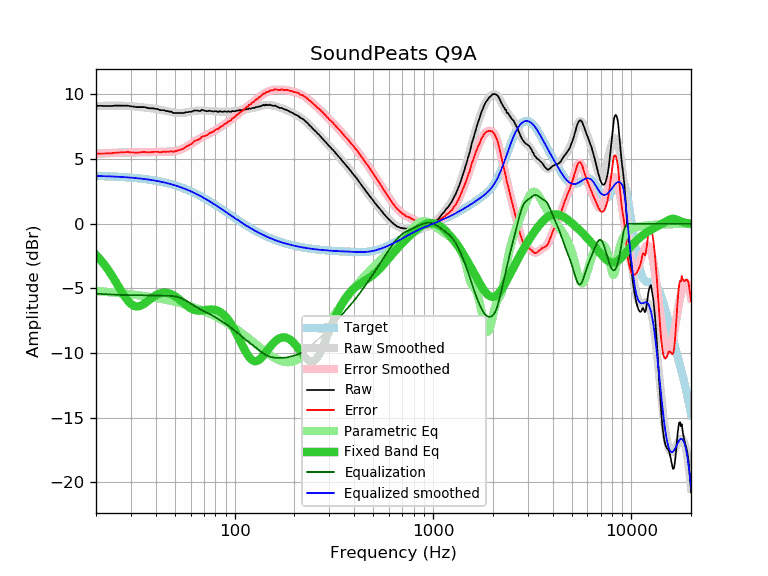

Values plotted in this chart, from the file beside it:
frequency, raw, error, smoothed, error_smoothed, equalization, parametric_eq, equalized_raw, equalized_smoothed, target
20, 9.12, 5.42, 9.11, 5.41, -5.41, -2.42, 3.71, 3.70, 3.70
21, 9.12, 5.43, 9.12, 5.43, -5.43, -2.76, 3.69, 3.69, 3.69
22, 9.11, 5.43, 9.12, 5.45, -5.45, -3.14, 3.66, 3.68, 3.68
23, 9.11, 5.44, 9.13, 5.46, -5.46, -3.55, 3.65, 3.67, 3.67
24, 9.11, 5.45, 9.13, 5.48, -5.48, -3.98, 3.63, 3.66, 3.66
25, 9.14, 5.49, 9.13, 5.49, -5.49, -4.42, 3.65, 3.65, 3.65
26, 9.14, 5.51, 9.13, 5.50, -5.50, -4.87, 3.64, 3.63, 3.63
27, 9.13, 5.51, 9.12, 5.51, -5.51, -5.28, 3.62, 3.62, 3.62
28, 9.13, 5.53, 9.12, 5.51, -5.51, -5.66, 3.62, 3.60, 3.60
29, 9.13, 5.54, 9.10, 5.52, -5.52, -5.97, 3.61, 3.59, 3.59
30, 9.08, 5.51, 9.09, 5.52, -5.52, -6.20, 3.56, 3.57, 3.57
31, 9.06, 5.51, 9.07, 5.52, -5.52, -6.34, 3.54, 3.55, 3.55
32, 9.02, 5.49, 9.05, 5.52, -5.52, -6.40, 3.50, 3.53, 3.53
33, 9.02, 5.51, 9.03, 5.52, -5.52, -6.38, 3.50, 3.51, 3.51
34, 9.02, 5.53, 9.01, 5.53, -5.53, -6.30, 3.49, 3.49, 3.49
35, 9.02, 5.56, 8.99, 5.53, -5.53, -6.18, 3.49, 3.46, 3.46
36, 8.97, 5.53, 8.97, 5.53, -5.53, -6.05, 3.44, 3.44, 3.44
37, 8.93, 5.52, 8.95, 5.54, -5.54, -5.90, 3.39, 3.41, 3.41
38, 8.93, 5.54, 8.93, 5.54, -5.54, -5.77, 3.39, 3.39, 3.39
39, 8.92, 5.56, 8.90, 5.55, -5.55, -5.64, 3.37, 3.36, 3.36
40, 8.89, 5.56, 8.88, 5.55, -5.55, -5.54, 3.34, 3.33, 3.33
41, 8.86, 5.56, 8.85, 5.55, -5.55, -5.45, 3.31, 3.30, 3.30
42, 8.79, 5.52, 8.82, 5.55, -5.55, -5.39, 3.24, 3.27, 3.27
43, 8.78, 5.55, 8.79, 5.56, -5.56, -5.35, 3.22, 3.23, 3.23
44, 8.78, 5.58, 8.76, 5.56, -5.56, -5.33, 3.22, 3.20, 3.20
45, 8.72, 5.56, 8.73, 5.56, -5.56, -5.34, 3.16, 3.16, 3.16
46, 8.71, 5.58, 8.69, 5.57, -5.57, -5.36, 3.14, 3.13, 3.13
47, 8.67, 5.58, 8.66, 5.57, -5.57, -5.40, 3.10, 3.09, 3.09
48, 8.67, 5.62, 8.63, 5.58, -5.58, -5.45, 3.09, 3.05, 3.05
49, 8.57, 5.56, 8.61, 5.60, -5.60, -5.52, 2.97, 3.01, 3.01
50, 8.57, 5.60, 8.59, 5.61, -5.61, -5.60, 2.96, 2.97, 2.97
51, 8.56, 5.63, 8.57, 5.64, -5.64, -5.70, 2.92, 2.93, 2.93
52, 8.56, 5.67, 8.56, 5.67, -5.67, -5.79, 2.89, 2.89, 2.89
53, 8.56, 5.72, 8.56, 5.72, -5.72, -5.90, 2.84, 2.84, 2.84
54, 8.56, 5.76, 8.56, 5.76, -5.76, -6.00, 2.80, 2.80, 2.80
55, 8.56, 5.81, 8.57, 5.82, -5.82, -6.10, 2.74, 2.75, 2.75
56, 8.59, 5.88, 8.59, 5.88, -5.88, -6.20, 2.71, 2.71, 2.71
57, 8.63, 5.97, 8.61, 5.95, -5.95, -6.30, 2.68, 2.66, 2.66
58, 8.63, 6.02, 8.63, 6.02, -6.02, -6.39, 2.61, 2.61, 2.61
59, 8.66, 6.10, 8.65, 6.09, -6.09, -6.47, 2.57, 2.56, 2.56
60, 8.66, 6.15, 8.68, 6.16, -6.16, -6.53, 2.50, 2.51, 2.51
61, 8.68, 6.22, 8.70, 6.23, -6.23, -6.59, 2.45, 2.46, 2.46
62, 8.74, 6.33, 8.72, 6.30, -6.30, -6.64, 2.44, 2.41, 2.41
63, 8.76, 6.40, 8.73, 6.37, -6.37, -6.67, 2.39, 2.36, 2.36
64, 8.76, 6.45, 8.74, 6.43, -6.43, -6.70, 2.33, 2.31, 2.31
65, 8.75, 6.49, 8.75, 6.49, -6.49, -6.71, 2.26, 2.26, 2.26
66, 8.73, 6.52, 8.76, 6.55, -6.55, -6.72, 2.18, 2.21, 2.21
67, 8.71, 6.56, 8.76, 6.61, -6.61, -6.72, 2.10, 2.15, 2.15
68, 8.79, 6.69, 8.76, 6.66, -6.66, -6.71, 2.13, 2.10, 2.10
69, 8.80, 6.75, 8.76, 6.71, -6.71, -6.70, 2.09, 2.05, 2.05
70, 8.77, 6.78, 8.75, 6.76, -6.76, -6.69, 2.01, 1.99, 1.99
71, 8.73, 6.79, 8.74, 6.81, -6.81, -6.68, 1.92, 1.94, 1.94
72, 8.71, 6.83, 8.74, 6.85, -6.85, -6.66, 1.86, 1.88, 1.88
73, 8.70, 6.87, 8.73, 6.90, -6.90, -6.65, 1.80, 1.83, 1.83
74, 8.74, 6.96, 8.72, 6.95, -6.95, -6.64, 1.79, 1.78, 1.78
75, 8.74, 7.02, 8.72, 6.99, -6.99, -6.63, 1.75, 1.72, 1.72
76, 8.71, 7.04, 8.71, 7.04, -7.04, -6.63, 1.67, 1.67, 1.67
77, 8.70, 7.09, 8.70, 7.09, -7.09, -6.63, 1.61, 1.61, 1.61
78, 8.67, 7.11, 8.70, 7.14, -7.14, -6.64, 1.53, 1.56, 1.56
79, 8.70, 7.20, 8.69, 7.19, -7.19, -6.65, 1.51, 1.50, 1.50
... 553 more rows
